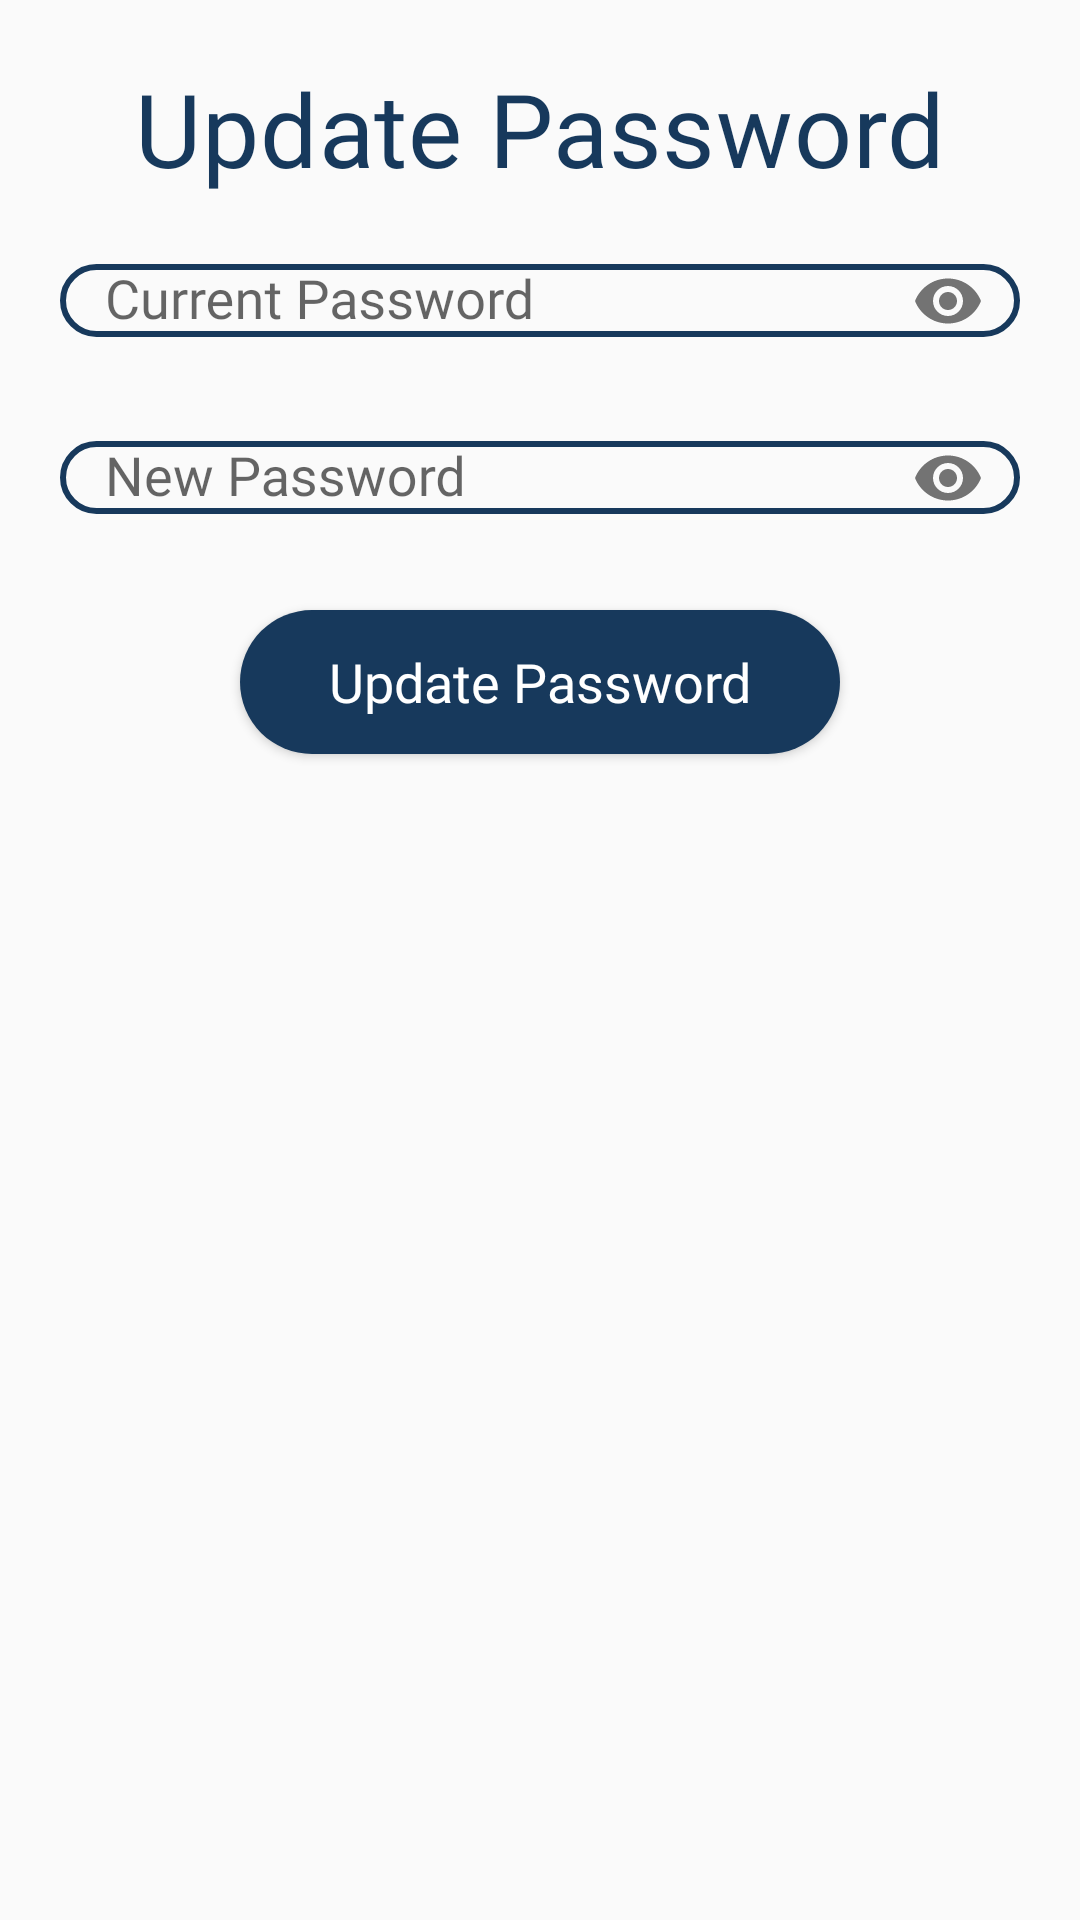

Write the Android layout XML for this screen, with the resource values it uses.
<!-- AndroidManifest.xml: application theme Theme.IFoundHub -->
<!-- res/layout/custom_change_password.xml -->
<?xml version="1.0" encoding="utf-8"?>
<LinearLayout xmlns:android="http://schemas.android.com/apk/res/android"
android:layout_width="match_parent"
android:layout_height="match_parent"
xmlns:app="http://schemas.android.com/apk/res-auto"
xmlns:tools="http://schemas.android.com/tools"
android:orientation="vertical"
android:padding="20dp"
tools:context=".Student_Settings">

<TextView
    android:layout_width="match_parent"
    android:layout_height="wrap_content"
    android:fontFamily="@font/montserrat_extrabold"
    android:text="Update Password"
    android:textAlignment="center"
    android:textColor="#17395C"
    android:textAppearance="@style/TextAppearance.MaterialComponents.Headline4"/>

<com.google.android.material.textfield.TextInputLayout
    android:id="@+id/passwordTIL"
    android:layout_width="match_parent"
    android:layout_height="wrap_content"
    app:passwordToggleEnabled="true">

    <EditText
        android:id="@+id/passwordEt"
        android:layout_width="match_parent"
        android:layout_height="wrap_content"
        android:ems="10"
        android:inputType="textPassword"
        android:background="@drawable/bgshape_inputtextlogin"
        android:fontFamily="@font/montserrat_light"
        android:paddingStart="15dp"
        android:textSize="18sp"
        android:hint="Current Password"/>

</com.google.android.material.textfield.TextInputLayout>


<com.google.android.material.textfield.TextInputLayout
    android:id="@+id/cPasswordTIL"
    android:layout_width="match_parent"
    android:layout_height="wrap_content"
    app:passwordToggleEnabled="true">

    <EditText
        android:id="@+id/cPasswordEt"
        android:layout_width="match_parent"
        android:layout_height="wrap_content"
        android:layout_marginTop="20dp"
        android:background="@drawable/bgshape_inputtextlogin"
        android:ems="10"
        android:fontFamily="@font/montserrat_light"
        android:hint="New Password"
        android:inputType="textPassword"
        android:paddingStart="15dp"
        android:textSize="18sp" />

</com.google.android.material.textfield.TextInputLayout>



<androidx.appcompat.widget.AppCompatButton
    android:id="@+id/buttonOkay"
    android:layout_width="200dp"
    android:layout_height="wrap_content"
    android:layout_gravity="center"
    android:layout_marginTop="20dp"
    android:background="@drawable/button_signin"
    android:fontFamily="@font/montserrat_medium"
    android:text="Update Password"
    android:textAllCaps="false"
    android:textColor="#FFFFFF"
    android:textSize="18sp" />


</LinearLayout>
<!-- resources referenced by this layout -->
<resources>
  <!-- drawable bgshape_inputtextlogin (drawable) -->
  <?xml version="1.0" encoding="utf-8"?>
  <shape android:shape="rectangle" xmlns:android="http://schemas.android.com/apk/res/android">
  
          <corners android:radius="20sp" />
          <stroke
              android:color="#17395C"
              android:width="2sp" />
  
  </shape>
  <!-- drawable button_signin (drawable) -->
  <?xml version="1.0" encoding="utf-8"?>
  <selector xmlns:android="http://schemas.android.com/apk/res/android">
      <item android:state_pressed="false" android:drawable="@drawable/bgshape_signinbutton"/>
      <item android:state_pressed="true" android:drawable="@drawable/bgshape_signinbutton2" />
  </selector>
  <style name="Theme.IFoundHub" parent="Theme.AppCompat.DayNight.NoActionBar">
          
          <item name="colorPrimary">#EFB758</item>
          <item name="colorPrimaryVariant">#EFB758</item>
          <item name="colorOnPrimary">#17395C</item>
          
          <item name="colorSecondary">@color/teal_200</item>
          <item name="colorSecondaryVariant">@color/teal_200</item>
          <item name="colorOnSecondary">#FFFFFF</item>
          
          <item name="android:statusBarColor">?attr/colorPrimaryVariant</item>
          
      </style>
  <!-- drawable bgshape_signinbutton (drawable) -->
  <?xml version="1.0" encoding="utf-8"?>
  <shape android:shape="rectangle" xmlns:android="http://schemas.android.com/apk/res/android">
  
      <solid
          android:color="#17395C" />
      <corners
          android:radius="30sp" />
  </shape>
  <!-- drawable bgshape_signinbutton2 (drawable) -->
  <?xml version="1.0" encoding="utf-8"?>
  <shape android:shape="rectangle" xmlns:android="http://schemas.android.com/apk/res/android">
  
      <solid
          android:color="#2C6BAB" />
      <corners
          android:radius="30sp" />
  </shape>
  <color name="teal_200">#FF03DAC5</color>
</resources>
